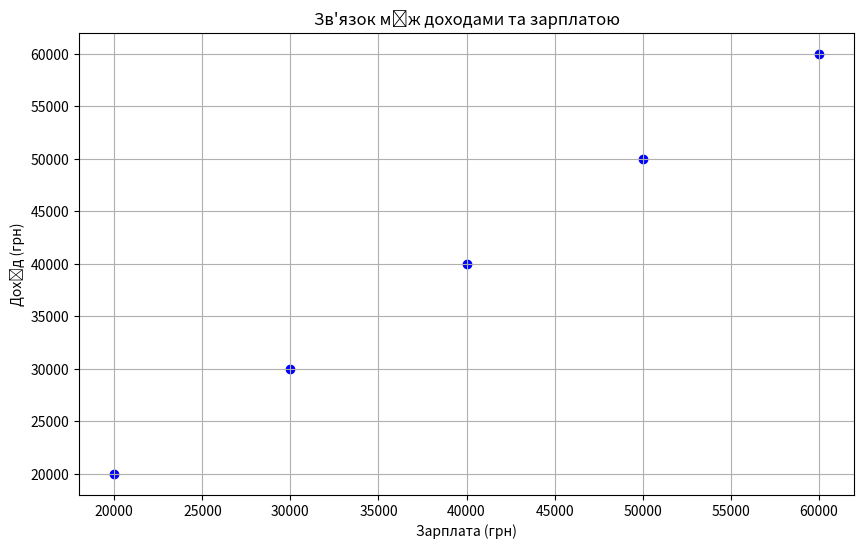

Write the Python code that produced this figure.
import matplotlib.pyplot as plt

def create_dataset():
    # Data points for income vs salary (Salary, Income)
    data = [(20000, 20000), (30000, 30000), (40000, 40000), (50000, 50000), (60000, 60000)]
    salary, income = zip(*data)
    return salary, income

def plot_chart(salary, income):
    fig, ax = plt.subplots(figsize=(10, 6))
    ax.scatter(salary, income, color='b')
    ax.set_xlabel('Зарплата (грн)')
    ax.set_ylabel('Дохід (грн)')
    ax.set_title("Зв'язок між доходами та зарплатою")
    ax.grid(True)
    plt.show()

if __name__ == "__main__":
    salary, income = create_dataset()
    plot_chart(salary, income)
